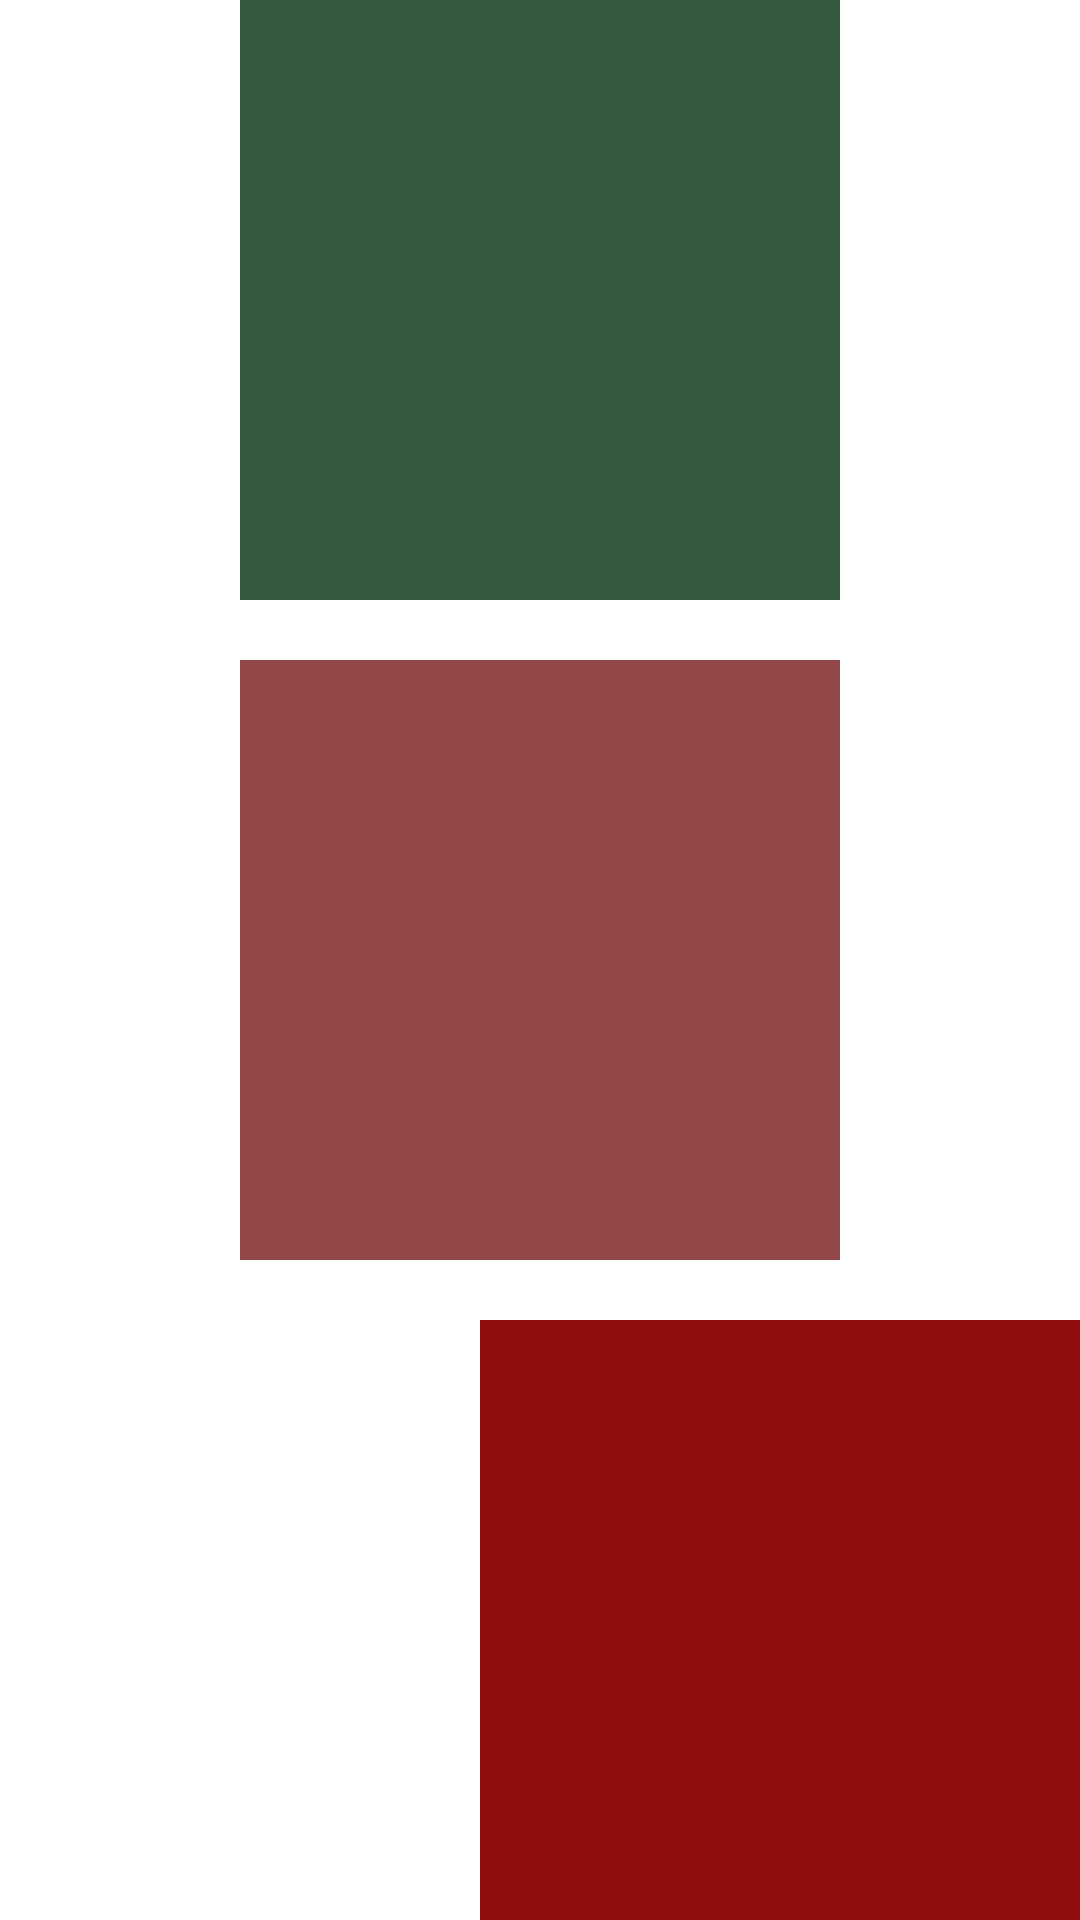

The Android layout XML behind this screen, and the referenced resources:
<!-- AndroidManifest.xml: application theme Theme.Lesson2_Layout -->
<!-- res/layout/layuout_frame.xml -->
<?xml version="1.0" encoding="utf-8"?>
<FrameLayout xmlns:android="http://schemas.android.com/apk/res/android"
    android:layout_width="match_parent"
    android:layout_height="match_parent">

    <View
        android:layout_width="200dp"
        android:layout_height="200dp"
        android:layout_gravity="center"
        android:background="#934646" />

    <View
        android:layout_width="200dp"
        android:layout_height="200dp"
        android:layout_gravity="right|bottom"
        android:background="#8F0D0D" />

    <View
        android:layout_width="200dp"
        android:layout_height="200dp"
        android:layout_gravity="center_horizontal"
        android:background="#35593E" />
</FrameLayout>
<!-- resources referenced by this layout -->
<resources>
  <style name="Theme.Lesson2_Layout" parent="Theme.MaterialComponents.DayNight.DarkActionBar">
          
          <item name="colorPrimary">@color/purple_500</item>
          <item name="colorPrimaryVariant">@color/purple_700</item>
          <item name="colorOnPrimary">@color/white</item>
          
          <item name="colorSecondary">@color/teal_200</item>
          <item name="colorSecondaryVariant">@color/teal_700</item>
          <item name="colorOnSecondary">@color/black</item>
          
          <item name="android:statusBarColor" tools:targetApi="l">?attr/colorPrimaryVariant</item>
          
      </style>
  <!-- not gathered from this repository: default colours our renderer supplied (Android Studio template values) -->
  <color name="purple_500">#FF6200EE</color>
  <color name="purple_700">#FF3700B3</color>
  <color name="teal_200">#FF03DAC5</color>
  <color name="teal_700">#FF018786</color>
  <color name="black">#FF000000</color>
  <color name="white">#FFFFFFFF</color>
</resources>
